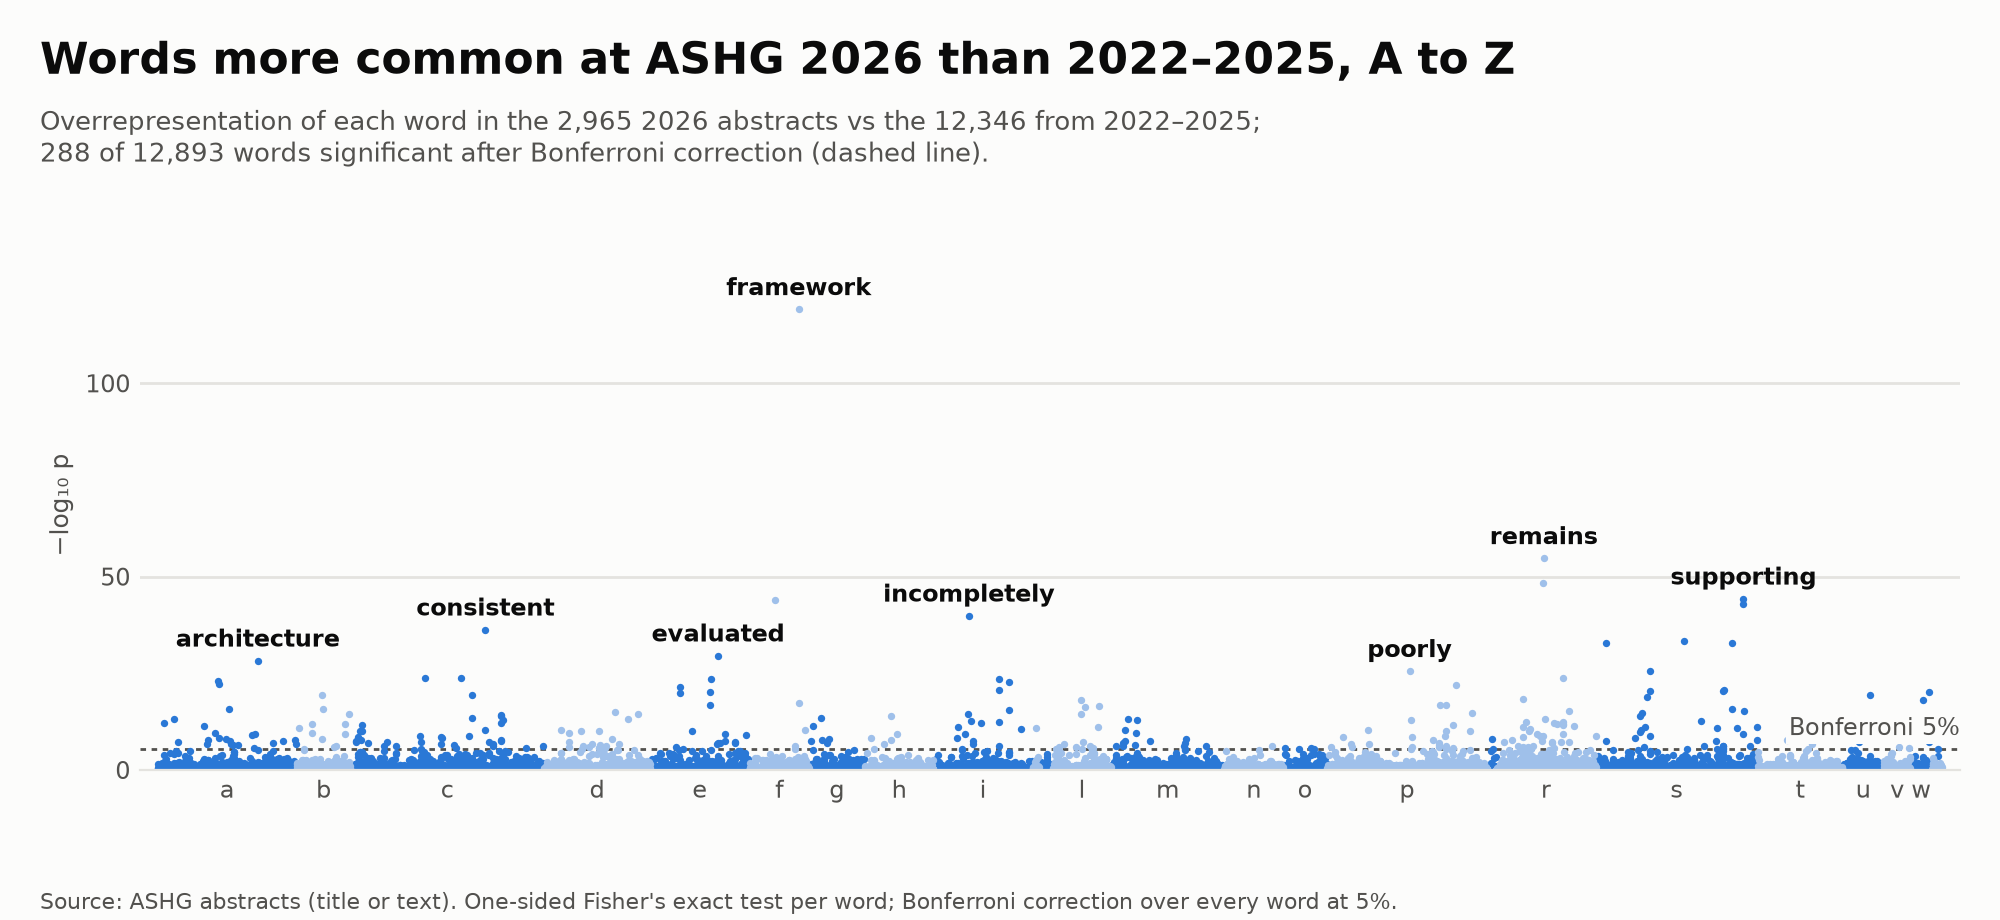

Source data for this figure (header and first rows):
word, docs, share, docs_before, share_before, or, p
framework, 805, 0.2715, 1206, 0.09768, 3.443, 6.488e-120
remains, 704, 0.2374, 1472, 0.1192, 2.301, 1.626e-55
remain, 535, 0.1804, 1028, 0.08327, 2.425, 4.278e-49
supporting, 330, 0.1113, 497, 0.04026, 2.987, 4.718e-45
findings, 1195, 0.403, 3330, 0.2697, 1.828, 1.309e-44
support, 555, 0.1872, 1146, 0.09282, 2.251, 9.59e-44
incompletely, 127, 0.04283, 80, 0.00648, 6.845, 1.199e-40
consistent, 551, 0.1858, 1215, 0.09841, 2.092, 4.76e-37
spanning, 235, 0.07926, 338, 0.02738, 3.06, 3.55e-34
substantially, 229, 0.07723, 327, 0.02649, 3.078, 1.204e-33
scalable, 281, 0.09477, 460, 0.03726, 2.707, 1.27e-33
evaluated, 527, 0.1777, 1230, 0.09963, 1.954, 2.452e-30
architecture, 463, 0.1562, 1044, 0.08456, 2.004, 5.104e-29
signals, 431, 0.1454, 980, 0.07938, 1.974, 2.454e-26
poorly, 260, 0.08769, 469, 0.03799, 2.436, 2.586e-26
complementary, 152, 0.05126, 204, 0.01652, 3.218, 1.671e-24
resolving, 97, 0.03272, 86, 0.006966, 4.818, 1.874e-24
clinically, 374, 0.1261, 828, 0.06707, 2.009, 2.161e-24
integrating, 379, 0.1278, 845, 0.06844, 1.996, 2.757e-24
establishes, 86, 0.02901, 67, 0.005427, 5.465, 3.761e-24
alongside, 136, 0.04587, 172, 0.01393, 3.405, 1.077e-23
interpretation, 355, 0.1197, 783, 0.06342, 2.01, 2.346e-23
alphagenome, 31, 0.01046, 0, 0, 265.1, 6.958e-23
programs, 192, 0.06476, 317, 0.02568, 2.63, 8.288e-23
enabling, 295, 0.09949, 615, 0.04981, 2.109, 3.35e-22
integrated, 340, 0.1147, 762, 0.06172, 1.97, 1.76e-21
structured, 107, 0.03609, 121, 0.009801, 3.784, 2.205e-21
signal, 263, 0.0887, 531, 0.04301, 2.168, 2.763e-21
strongest, 176, 0.05936, 290, 0.02349, 2.626, 4.713e-21
established, 384, 0.1295, 909, 0.07363, 1.873, 5.912e-21
workflows, 143, 0.04823, 207, 0.01677, 2.974, 6.185e-21
enables, 307, 0.1035, 671, 0.05435, 2.011, 1.15e-20
unresolved, 81, 0.02732, 74, 0.005994, 4.654, 3.955e-20
concordant, 121, 0.04081, 160, 0.01296, 3.243, 4.145e-20
biologically, 160, 0.05396, 257, 0.02082, 2.686, 5.1e-20
showed, 847, 0.2857, 2563, 0.2076, 1.527, 1.758e-19
recovered, 80, 0.02698, 77, 0.006237, 4.417, 5.057e-19
whole-genome, 301, 0.1015, 676, 0.05475, 1.952, 6.064e-19
limiting, 143, 0.04823, 223, 0.01806, 2.758, 7.816e-19
frameworks, 80, 0.02698, 81, 0.006561, 4.199, 3.574e-18
preserving, 67, 0.0226, 58, 0.004698, 4.892, 1.21e-17
establish, 176, 0.05936, 323, 0.02616, 2.352, 1.651e-17
prioritization, 161, 0.0543, 282, 0.02284, 2.459, 1.714e-17
longitudinal, 197, 0.06644, 384, 0.0311, 2.219, 2.373e-17
linking, 165, 0.05565, 297, 0.02406, 2.394, 4.562e-17
biology, 239, 0.08061, 517, 0.04188, 2.008, 1.261e-16
substantial, 262, 0.08836, 588, 0.04763, 1.94, 1.356e-16
analyses, 911, 0.3073, 2885, 0.2337, 1.455, 1.646e-16
interpretable, 95, 0.03204, 124, 0.01004, 3.266, 2.545e-16
supports, 169, 0.057, 318, 0.02576, 2.289, 4.285e-16
retained, 81, 0.02732, 95, 0.007695, 3.625, 6.707e-16
distinct, 480, 0.1619, 1326, 0.1074, 1.606, 9.427e-16
provides, 525, 0.1771, 1490, 0.1207, 1.568, 1.751e-15
shared, 440, 0.1484, 1195, 0.09679, 1.627, 2.157e-15
driven, 212, 0.0715, 453, 0.03669, 2.024, 2.808e-15
limited, 525, 0.1771, 1496, 0.1212, 1.561, 3.187e-15
including, 1476, 0.4978, 5166, 0.4184, 1.378, 3.464e-15
burden, 333, 0.1123, 839, 0.06796, 1.737, 4.075e-15
conventional, 166, 0.05599, 323, 0.02616, 2.21, 7.638e-15
shaped, 75, 0.0253, 88, 0.007128, 3.618, 8.083e-15
... 12,833 more rows
